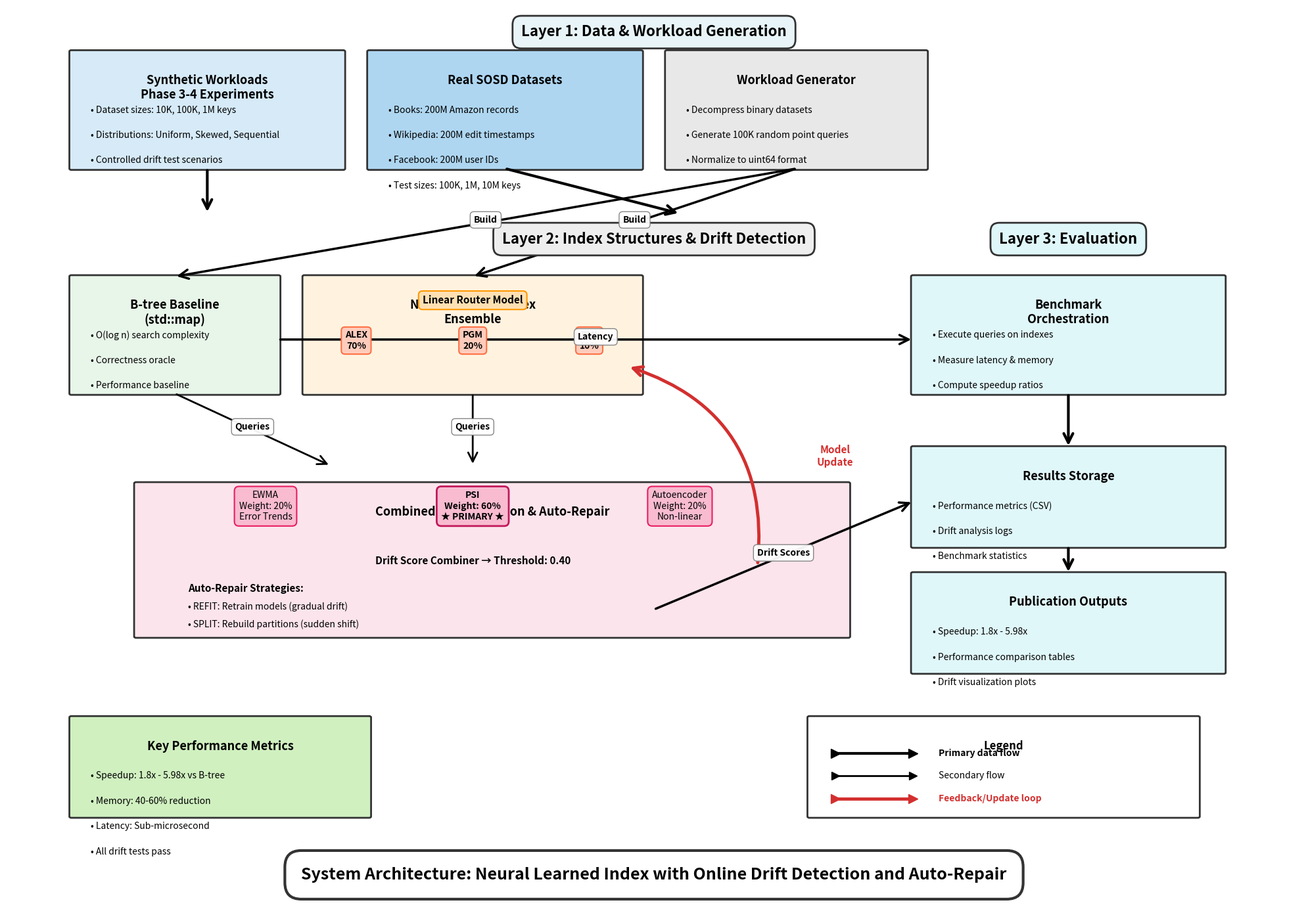

The matplotlib source for this figure:
import matplotlib.pyplot as plt
import matplotlib.patches as mpatches
from matplotlib.patches import FancyBboxPatch, FancyArrowPatch, ConnectionPatch
import matplotlib.lines as mlines

# Create figure with larger size for better readability
fig, ax = plt.subplots(figsize=(20, 14))
ax.set_xlim(0, 100)
ax.set_ylim(0, 100)
ax.axis('off')

# Enhanced color palette
colors = {
    'data_layer': '#E8F4F8',
    'synthetic': '#D6EAF8',
    'sosd': '#AED6F1',
    'workload': '#E8E8E8',
    'btree': '#E8F5E9',
    'nli': '#FFF3E0',
    'drift': '#FCE4EC',
    'eval': '#E0F7FA',
    'perf': '#D0F0C0',
    'legend_bg': '#FFFFFF'
}

def draw_box(x, y, w, h, text, color, ax, fontsize=11, title=None, bullets=None):
    """Draw a rounded rectangle with text"""
    box = FancyBboxPatch((x, y), w, h, boxstyle="round,pad=0.15",
                          facecolor=color, edgecolor='#333333', linewidth=2)
    ax.add_patch(box)
    
    # Title
    if title:
        ax.text(x + w/2, y + h - 2.5, title, fontsize=fontsize+3, weight='bold',
                ha='center', va='top', family='sans-serif')
        start_y = y + h - 6
    else:
        start_y = y + h - 2.5
    
    # Main text or bullets
    if bullets:
        for i, bullet in enumerate(bullets):
            ax.text(x + 1.5, start_y - i*2.8, f"• {bullet}", fontsize=fontsize,
                    ha='left', va='top', wrap=True, family='sans-serif')
    else:
        ax.text(x + w/2, y + h/2, text, fontsize=fontsize+1, weight='normal',
                ha='center', va='center', wrap=True, family='sans-serif')

def draw_arrow(x1, y1, x2, y2, ax, label='', color='black', width=2.5, style='->', label_offset=(0,0)):
    """Draw arrow with optional label"""
    arrow = FancyArrowPatch((x1, y1), (x2, y2),
                           arrowstyle=style, mutation_scale=25,
                           linewidth=width, color=color, zorder=2)
    ax.add_patch(arrow)
    if label:
        mid_x, mid_y = (x1+x2)/2 + label_offset[0], (y1+y2)/2 + label_offset[1]
        ax.text(mid_x, mid_y, label, fontsize=10, ha='center', weight='bold',
                bbox=dict(boxstyle='round,pad=0.4', facecolor='white', alpha=0.95, edgecolor='gray'))

# ===== DATA LAYER =====
ax.text(50, 98, 'Layer 1: Data & Workload Generation', fontsize=16, weight='bold', 
        ha='center', va='top',
        bbox=dict(boxstyle='round,pad=0.6', facecolor=colors['data_layer'], 
                 edgecolor='#333333', linewidth=2))

# Synthetic Workloads
draw_box(5, 82, 21, 13, '', colors['synthetic'], ax, fontsize=10,
         title='Synthetic Workloads\nPhase 3-4 Experiments',
         bullets=['Dataset sizes: 10K, 100K, 1M keys', 
                  'Distributions: Uniform, Skewed, Sequential',
                  'Controlled drift test scenarios'])

# Real SOSD Datasets
draw_box(28, 82, 21, 13, '', colors['sosd'], ax, fontsize=10,
         title='Real SOSD Datasets',
         bullets=['Books: 200M Amazon records', 
                  'Wikipedia: 200M edit timestamps',
                  'Facebook: 200M user IDs', 
                  'Test sizes: 100K, 1M, 10M keys'])

# Workload Generator
draw_box(51, 82, 20, 13, '', colors['workload'], ax, fontsize=10,
         title='Workload Generator',
         bullets=['Decompress binary datasets',
                  'Generate 100K random point queries',
                  'Normalize to uint64 format'])

# Arrows from data sources to workload generator
draw_arrow(15.5, 82, 15.5, 77, ax, width=3)
draw_arrow(38.5, 82, 52, 77, ax, width=3)

# ===== INDEX & DETECTION LAYER =====
ax.text(50, 75, 'Layer 2: Index Structures & Drift Detection', fontsize=16, 
        weight='bold', ha='center', va='top',
        bbox=dict(boxstyle='round,pad=0.6', facecolor='#EEEEEE', 
                 edgecolor='#333333', linewidth=2))

# B-tree Baseline
draw_box(5, 57, 16, 13, '', colors['btree'], ax, fontsize=10,
         title='B-tree Baseline\n(std::map)',
         bullets=['O(log n) search complexity',
                  'Correctness oracle',
                  'Performance baseline'])

# NLI Ensemble - larger box
draw_box(23, 57, 26, 13, '', colors['nli'], ax, fontsize=10,
         title='Neural Learned Index\nEnsemble')

# Router model inside NLI
ax.text(36, 67, 'Linear Router Model', fontsize=11, weight='bold',
        ha='center', bbox=dict(boxstyle='round,pad=0.4', 
                              facecolor='#FFE0B2', edgecolor='#FF9800', linewidth=1.5))

# Sub-indexes with larger boxes
ax.text(27, 62, 'ALEX\n70%', fontsize=10, ha='center', weight='bold',
        bbox=dict(boxstyle='round,pad=0.4', facecolor='#FFCCBC', 
                 edgecolor='#FF7043', linewidth=1.5))
ax.text(36, 62, 'PGM\n20%', fontsize=10, ha='center', weight='bold',
        bbox=dict(boxstyle='round,pad=0.4', facecolor='#FFCCBC', 
                 edgecolor='#FF7043', linewidth=1.5))
ax.text(45, 62, 'RMI\n10%', fontsize=10, ha='center', weight='bold',
        bbox=dict(boxstyle='round,pad=0.4', facecolor='#FFCCBC', 
                 edgecolor='#FF7043', linewidth=1.5))

# Arrows from workload generator to indexes
draw_arrow(61, 82, 13, 70, ax, label='Build', width=2.5)
draw_arrow(61, 82, 36, 70, ax, label='Build', width=2.5)

# Query arrows from indexes downward
draw_arrow(13, 57, 25, 49, ax, label='Queries', width=2)
draw_arrow(36, 57, 36, 49, ax, label='Queries', width=2)

# Drift Detection & Auto-Repair - wider box
draw_box(10, 30, 55, 17, '', colors['drift'], ax, fontsize=10,
         title='Combined Drift Detection & Auto-Repair')

# Detection methods boxes inside
ax.text(20, 43, 'EWMA\nWeight: 20%\nError Trends', fontsize=10, ha='center',
        bbox=dict(boxstyle='round,pad=0.5', facecolor='#F8BBD0', 
                 edgecolor='#E91E63', linewidth=1.5))
ax.text(36, 43, 'PSI\nWeight: 60%\n★ PRIMARY ★', fontsize=10, ha='center', weight='bold',
        bbox=dict(boxstyle='round,pad=0.5', facecolor='#F8BBD0', 
                 edgecolor='#C2185B', linewidth=2))
ax.text(52, 43, 'Autoencoder\nWeight: 20%\nNon-linear', fontsize=10, ha='center',
        bbox=dict(boxstyle='round,pad=0.5', facecolor='#F8BBD0', 
                 edgecolor='#E91E63', linewidth=1.5))

# Drift threshold and strategies
ax.text(36, 38, 'Drift Score Combiner → Threshold: 0.40', fontsize=11,
        ha='center', weight='bold', style='italic')
ax.text(14, 35, 'Auto-Repair Strategies:', fontsize=11, ha='left', weight='bold')
ax.text(14, 33, '• REFIT: Retrain models (gradual drift)', fontsize=10, ha='left')
ax.text(14, 31, '• SPLIT: Rebuild partitions (sudden shift)', fontsize=10, ha='left')

# Feedback arrow (curved red) from drift back to NLI
arc = FancyArrowPatch((58, 38), (48, 60), connectionstyle="arc3,rad=.4",
                      arrowstyle='->', mutation_scale=25, linewidth=3.5, 
                      color='#D32F2F', zorder=3)
ax.add_patch(arc)
ax.text(64, 49, 'Model\nUpdate', fontsize=11, color='#D32F2F', weight='bold', 
        ha='center', style='italic')

# ===== EVALUATION LAYER =====
ax.text(82, 75, 'Layer 3: Evaluation', fontsize=16, weight='bold',
        ha='center', va='top',
        bbox=dict(boxstyle='round,pad=0.6', facecolor=colors['eval'], 
                 edgecolor='#333333', linewidth=2))

# Benchmark Orchestration
draw_box(70, 57, 24, 13, '', colors['eval'], ax, fontsize=10,
         title='Benchmark\nOrchestration',
         bullets=['Execute queries on indexes',
                  'Measure latency & memory',
                  'Compute speedup ratios'])

# Results Storage
draw_box(70, 40, 24, 11, '', colors['eval'], ax, fontsize=10,
         title='Results Storage',
         bullets=['Performance metrics (CSV)',
                  'Drift analysis logs',
                  'Benchmark statistics'])

# Publication Outputs
draw_box(70, 26, 24, 11, '', colors['eval'], ax, fontsize=10,
         title='Publication Outputs',
         bullets=['Speedup: 1.8x - 5.98x',
                  'Performance comparison tables',
                  'Drift visualization plots'])

# Arrows in evaluation flow
draw_arrow(82, 57, 82, 51, ax, width=3)
draw_arrow(82, 40, 82, 37, ax, width=3)

# Arrows from components to evaluation
draw_arrow(21, 63, 70, 63, ax, label='Latency', width=2.5)
draw_arrow(50, 33, 70, 45, ax, label='Drift Scores', width=2.5)

# ===== FOOTER =====
# Key Performance box
draw_box(5, 10, 23, 11, '', colors['perf'], ax, fontsize=10,
         title='Key Performance Metrics',
         bullets=['Speedup: 1.8x - 5.98x vs B-tree',
                  'Memory: 40-60% reduction',
                  'Latency: Sub-microsecond',
                  'All drift tests pass'])

# Legend box
draw_box(62, 10, 30, 11, '', colors['legend_bg'], ax, fontsize=9,
         title='Legend')

# Legend arrows
arrow1 = mlines.Line2D([64, 70], [17, 17], linewidth=3, color='black',
                       marker='>', markersize=10, markerfacecolor='black')
ax.add_line(arrow1)
ax.text(72, 17, 'Primary data flow', fontsize=10, va='center', weight='bold')

arrow2 = mlines.Line2D([64, 70], [14.5, 14.5], linewidth=2, color='black',
                       marker='>', markersize=8, markerfacecolor='black')
ax.add_line(arrow2)
ax.text(72, 14.5, 'Secondary flow', fontsize=10, va='center')

arrow3 = mlines.Line2D([64, 70], [12, 12], linewidth=3.5, color='#D32F2F',
                       marker='>', markersize=10, markerfacecolor='#D32F2F')
ax.add_line(arrow3)
ax.text(72, 12, 'Feedback/Update loop', fontsize=10, va='center', 
        weight='bold', color='#D32F2F')

# Main Title at bottom
ax.text(50, 3, 'System Architecture: Neural Learned Index with Online Drift Detection and Auto-Repair',
        fontsize=18, weight='bold', ha='center',
        bbox=dict(boxstyle='round,pad=1', facecolor='white', 
                 edgecolor='#333333', linewidth=3))

plt.tight_layout()
plt.savefig('nli_system_architecture.pdf', dpi=300, bbox_inches='tight')
plt.savefig('nli_system_architecture.png', dpi=300, bbox_inches='tight')
print("✓ Architecture diagram saved successfully!")
plt.show()
